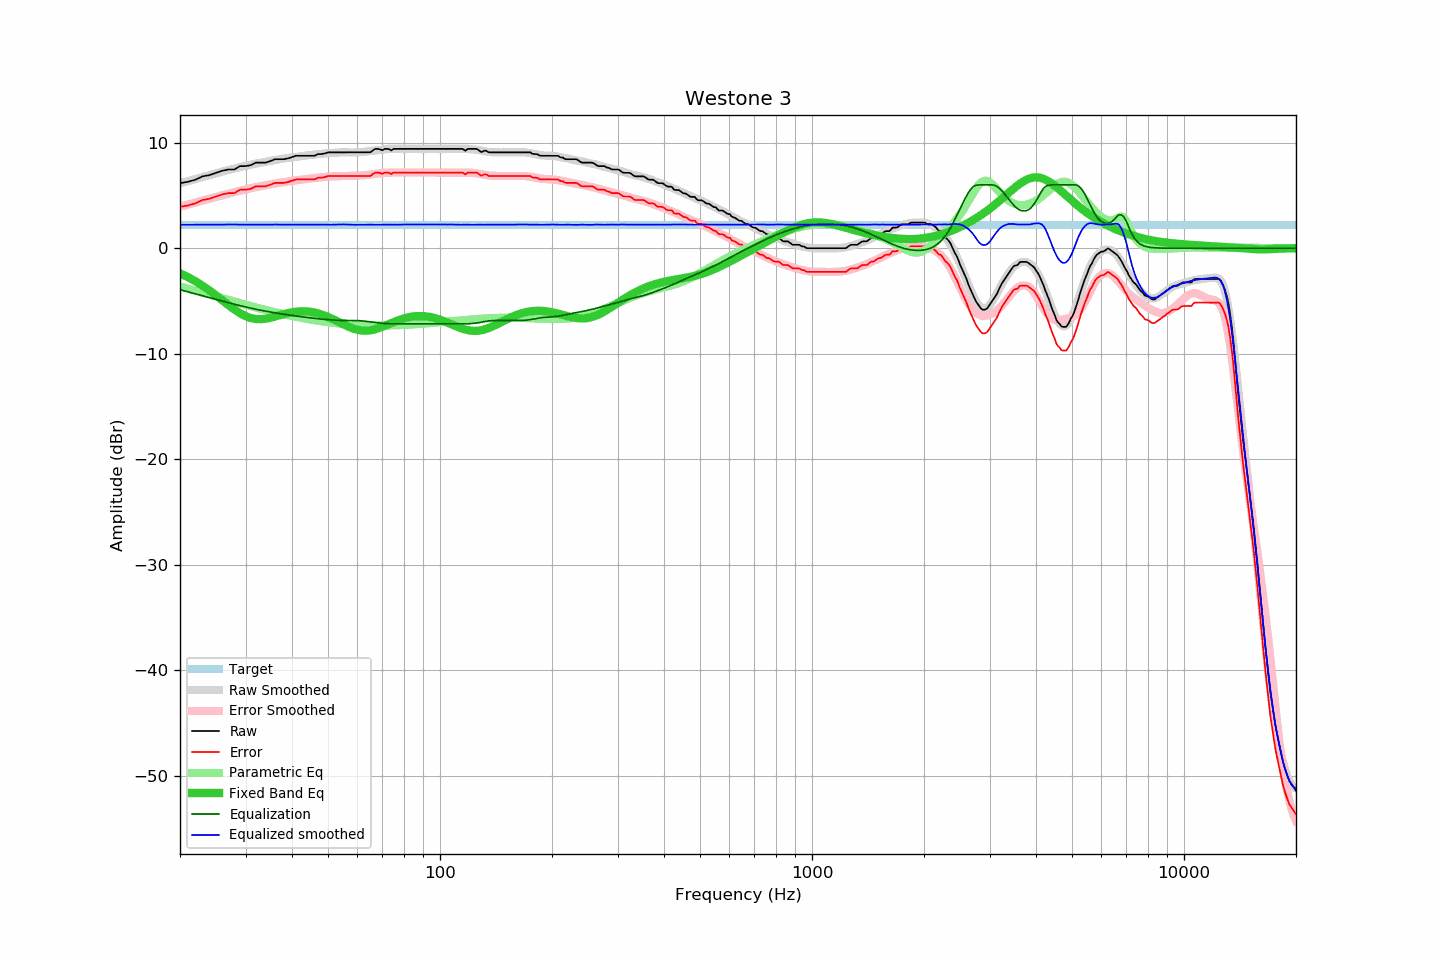

The table this chart was drawn from, first rows:
frequency, raw, error, smoothed, error_smoothed, equalization, parametric_eq, equalized_raw, equalized_smoothed, target
20, 6.16, 3.92, 6.15, 3.93, -3.93, -2.38, 2.23, 2.22, 2.24
21, 6.29, 4.05, 6.36, 4.14, -4.14, -2.74, 2.15, 2.22, 2.24
22, 6.49, 4.25, 6.56, 4.33, -4.33, -3.13, 2.16, 2.23, 2.24
23, 6.81, 4.57, 6.74, 4.51, -4.51, -3.56, 2.30, 2.23, 2.24
24, 6.92, 4.68, 6.92, 4.69, -4.69, -4.01, 2.23, 2.23, 2.24
25, 7.14, 4.90, 7.10, 4.86, -4.86, -4.48, 2.28, 2.24, 2.24
26, 7.34, 5.10, 7.26, 5.02, -5.02, -4.95, 2.32, 2.24, 2.24
27, 7.46, 5.22, 7.41, 5.17, -5.17, -5.40, 2.29, 2.24, 2.24
28, 7.46, 5.22, 7.55, 5.31, -5.31, -5.81, 2.15, 2.24, 2.24
29, 7.78, 5.54, 7.69, 5.45, -5.45, -6.17, 2.33, 2.24, 2.24
30, 7.78, 5.54, 7.81, 5.57, -5.57, -6.44, 2.21, 2.24, 2.24
31, 7.87, 5.63, 7.92, 5.68, -5.68, -6.62, 2.19, 2.24, 2.24
32, 8.11, 5.87, 8.02, 5.79, -5.79, -6.71, 2.32, 2.23, 2.24
33, 8.11, 5.87, 8.11, 5.88, -5.88, -6.73, 2.23, 2.23, 2.24
34, 8.11, 5.87, 8.20, 5.97, -5.97, -6.68, 2.14, 2.23, 2.24
35, 8.26, 6.02, 8.28, 6.05, -6.05, -6.59, 2.21, 2.23, 2.24
36, 8.43, 6.19, 8.37, 6.13, -6.13, -6.48, 2.30, 2.24, 2.24
37, 8.43, 6.19, 8.43, 6.20, -6.20, -6.36, 2.23, 2.24, 2.24
38, 8.43, 6.19, 8.50, 6.26, -6.26, -6.25, 2.17, 2.24, 2.24
39, 8.51, 6.27, 8.55, 6.32, -6.32, -6.15, 2.19, 2.23, 2.24
40, 8.64, 6.40, 8.60, 6.38, -6.38, -6.08, 2.26, 2.23, 2.24
41, 8.76, 6.52, 8.65, 6.43, -6.43, -6.02, 2.33, 2.22, 2.24
42, 8.76, 6.52, 8.70, 6.48, -6.48, -5.99, 2.28, 2.22, 2.24
43, 8.76, 6.52, 8.75, 6.53, -6.53, -5.98, 2.23, 2.23, 2.24
44, 8.76, 6.52, 8.80, 6.57, -6.57, -6.00, 2.19, 2.23, 2.24
45, 8.76, 6.52, 8.84, 6.61, -6.61, -6.04, 2.15, 2.22, 2.24
46, 8.76, 6.52, 8.87, 6.65, -6.65, -6.10, 2.11, 2.22, 2.24
47, 8.92, 6.68, 8.92, 6.69, -6.69, -6.18, 2.23, 2.23, 2.24
48, 8.92, 6.68, 8.95, 6.72, -6.72, -6.28, 2.20, 2.23, 2.24
49, 8.98, 6.74, 8.98, 6.75, -6.75, -6.39, 2.23, 2.23, 2.24
50, 9.08, 6.84, 9.00, 6.78, -6.78, -6.52, 2.30, 2.22, 2.24
51, 9.08, 6.84, 9.02, 6.80, -6.80, -6.65, 2.28, 2.22, 2.24
52, 9.08, 6.84, 9.05, 6.82, -6.82, -6.79, 2.26, 2.23, 2.24
53, 9.08, 6.84, 9.07, 6.83, -6.83, -6.94, 2.25, 2.24, 2.24
54, 9.08, 6.84, 9.09, 6.84, -6.84, -7.08, 2.24, 2.25, 2.24
55, 9.08, 6.84, 9.10, 6.84, -6.84, -7.22, 2.24, 2.25, 2.24
56, 9.08, 6.84, 9.09, 6.85, -6.85, -7.35, 2.23, 2.24, 2.24
57, 9.08, 6.84, 9.07, 6.85, -6.85, -7.47, 2.23, 2.22, 2.24
58, 9.08, 6.84, 9.07, 6.85, -6.85, -7.57, 2.23, 2.22, 2.24
59, 9.08, 6.84, 9.07, 6.85, -6.85, -7.66, 2.23, 2.22, 2.24
60, 9.08, 6.84, 9.08, 6.86, -6.86, -7.73, 2.22, 2.22, 2.24
61, 9.08, 6.84, 9.10, 6.88, -6.88, -7.78, 2.20, 2.22, 2.24
62, 9.08, 6.84, 9.12, 6.90, -6.90, -7.81, 2.18, 2.22, 2.24
63, 9.08, 6.84, 9.14, 6.92, -6.92, -7.82, 2.16, 2.22, 2.24
64, 9.08, 6.84, 9.18, 6.95, -6.95, -7.81, 2.13, 2.23, 2.24
65, 9.09, 6.85, 9.21, 6.98, -6.98, -7.78, 2.11, 2.22, 2.24
66, 9.27, 7.03, 9.23, 7.01, -7.01, -7.74, 2.26, 2.22, 2.24
67, 9.41, 7.17, 9.26, 7.04, -7.04, -7.68, 2.37, 2.22, 2.24
68, 9.41, 7.17, 9.29, 7.07, -7.07, -7.61, 2.34, 2.22, 2.24
69, 9.37, 7.13, 9.32, 7.10, -7.10, -7.53, 2.27, 2.22, 2.24
70, 9.28, 7.04, 9.34, 7.12, -7.12, -7.45, 2.16, 2.23, 2.24
71, 9.41, 7.17, 9.37, 7.14, -7.14, -7.36, 2.27, 2.23, 2.24
72, 9.41, 7.17, 9.38, 7.15, -7.15, -7.27, 2.26, 2.24, 2.24
73, 9.38, 7.14, 9.40, 7.16, -7.16, -7.18, 2.22, 2.24, 2.24
74, 9.26, 7.02, 9.40, 7.17, -7.17, -7.09, 2.09, 2.24, 2.24
75, 9.41, 7.17, 9.40, 7.17, -7.17, -7.01, 2.24, 2.23, 2.24
76, 9.41, 7.17, 9.39, 7.17, -7.17, -6.93, 2.24, 2.22, 2.24
77, 9.41, 7.17, 9.39, 7.17, -7.17, -6.85, 2.24, 2.22, 2.24
78, 9.41, 7.17, 9.40, 7.17, -7.17, -6.78, 2.24, 2.23, 2.24
79, 9.41, 7.17, 9.40, 7.17, -7.17, -6.71, 2.24, 2.24, 2.24
... 553 more rows
